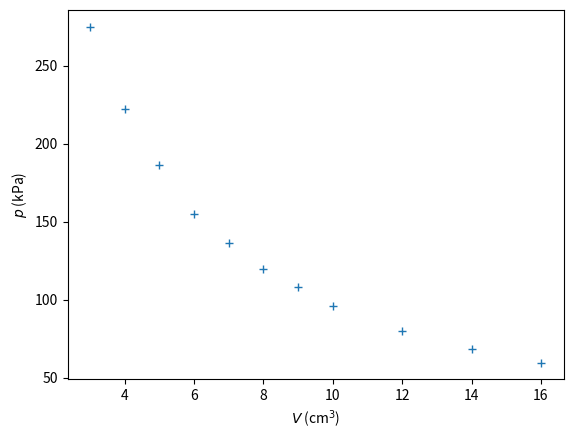
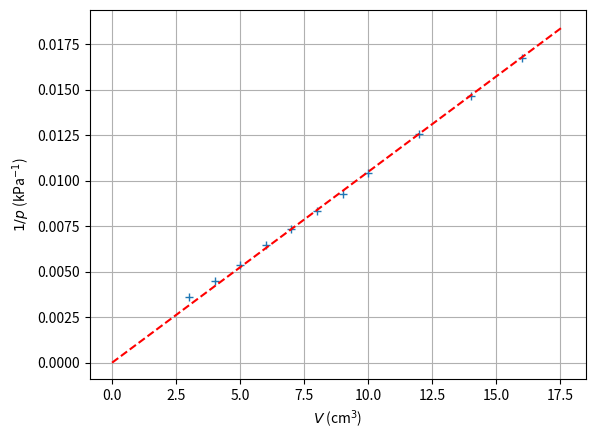
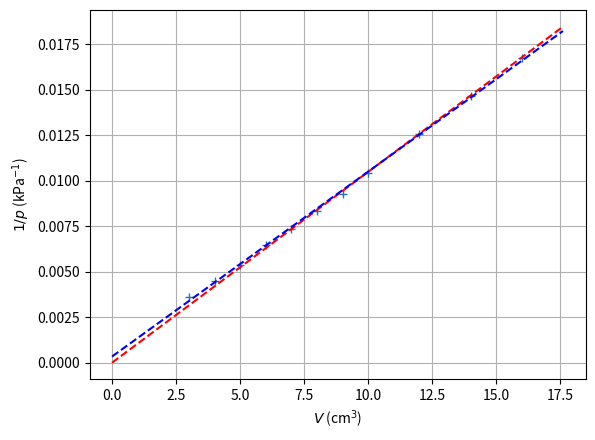
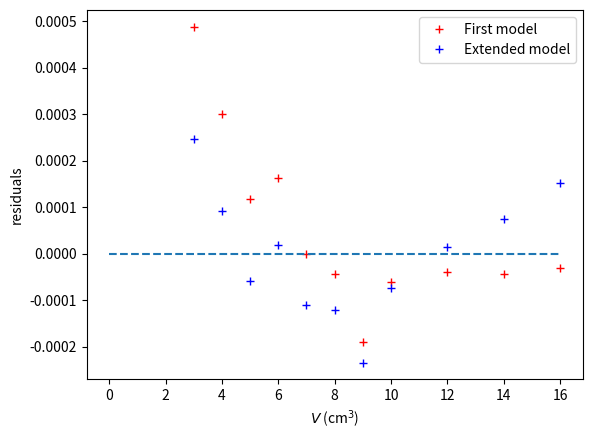
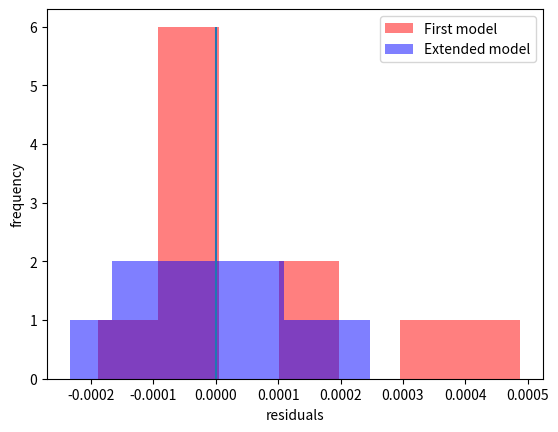
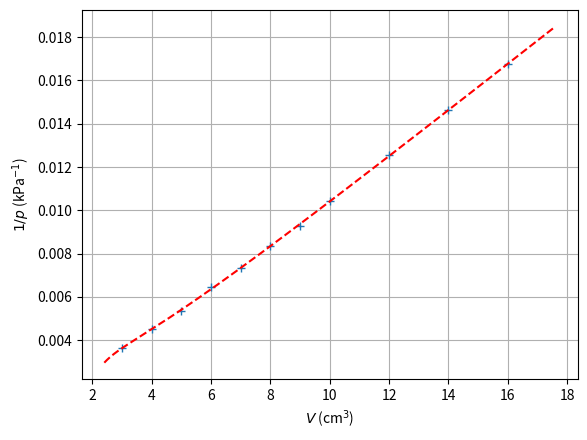

The script that saved these images, in order:
import numpy as np
import matplotlib.pyplot as plt
from scipy.optimize import curve_fit

V = np.array([16.0, 14.0, 12.0, 10.0, 9.0, 8.0, 7.0, 6.0, 5.0, 4.0, 3.0])
p = np.array([59.7, 68.3, 79.7, 95.9, 108.1, 119.8, 136.2, 154.9, 186.5, 222.4, 275.1])


# calculate p*V, which should be constant according to Boyle's law
print(p*V)

plt.figure()
plt.plot(V, p, '+')
plt.xlabel('$V$ (cm$^3$)')
plt.ylabel('$p$ (kPa)')
plt.show()

# Fit a linear function to the data
def fitfunction(V,a):
    return a*V

val, cov = curve_fit(fitfunction, V, 1/p)

x_test = np.linspace(0, 1.1*max(V),1000)
y_test = fitfunction(x_test, val)

# Plot the data and the fit
plt.figure()
plt.plot(V, 1/p, '+',label='measurements')
plt.plot(x_test, y_test,'r--',label='fit')

plt.xlabel('$V$ (cm$^3$)')
plt.ylabel('$1/p$ (kPa$^{-1}$)')
plt.legend
plt.grid()
plt.show()

# Fit a linear function to the data
def fitfunction2(V,a,dV):
    return a*(V+dV)

val2, cov2 = curve_fit(fitfunction2, V, 1/p)

x_test2 = np.linspace(0, 1.1*max(V),1000)
y_test2 = fitfunction2(x_test2, *val2)

# Plot the data and the fit
plt.figure()
plt.plot(V, 1/p, '+', label='measurements')
plt.plot(x_test, y_test,'r--', label='First model')
plt.plot(x_test2, y_test2,'b--', label='Extended model')

plt.xlabel('$V$ (cm$^3$)')
plt.ylabel('$1/p$ (kPa$^{-1}$)')
plt.legend
plt.grid()
plt.show()

plt.figure()
plt.plot(V, 1/p-fitfunction(V,*val), 'r+', label='First model')
plt.plot(V, 1/p-fitfunction2(V,*val2), 'b+', label='Extended model')
plt.xlabel('$V$ (cm$^3$)')
plt.ylabel('residuals')
plt.legend()
plt.hlines(0,0,max(V),linestyles='dashed')
plt.show()

plt.figure()
plt.hist(1/p-fitfunction(V,*val), bins=7, color='r', alpha=0.5, label='First model')
plt.hist(1/p-fitfunction2(V,*val2), bins=7, color='b', alpha=0.5, label='Extended model')
plt.vlines(0,0,6)
plt.xlabel('residuals')
plt.ylabel('frequency')
plt.legend()
plt.show()


# Fit a linear function to the data
def fitfunction3(V,a,dV,b,c):
    return a*(V+dV)+b/(V+dV)+c/(V+dV)**2

val3, cov3 = curve_fit(fitfunction3, V, 1/p)

x_test3 = np.linspace(0.8*min(V), 1.1*max(V),1000)
y_test3 = fitfunction3(x_test3, *val3)

# Plot the data and the fit
plt.figure()
plt.plot(V, 1/p, '+', label='measurements')
plt.plot(x_test3, y_test3,'r--', label='Van der Waals model')

plt.xlabel('$V$ (cm$^3$)')
plt.ylabel('$1/p$ (kPa$^{-1}$)')
plt.legend
plt.grid()
plt.show()